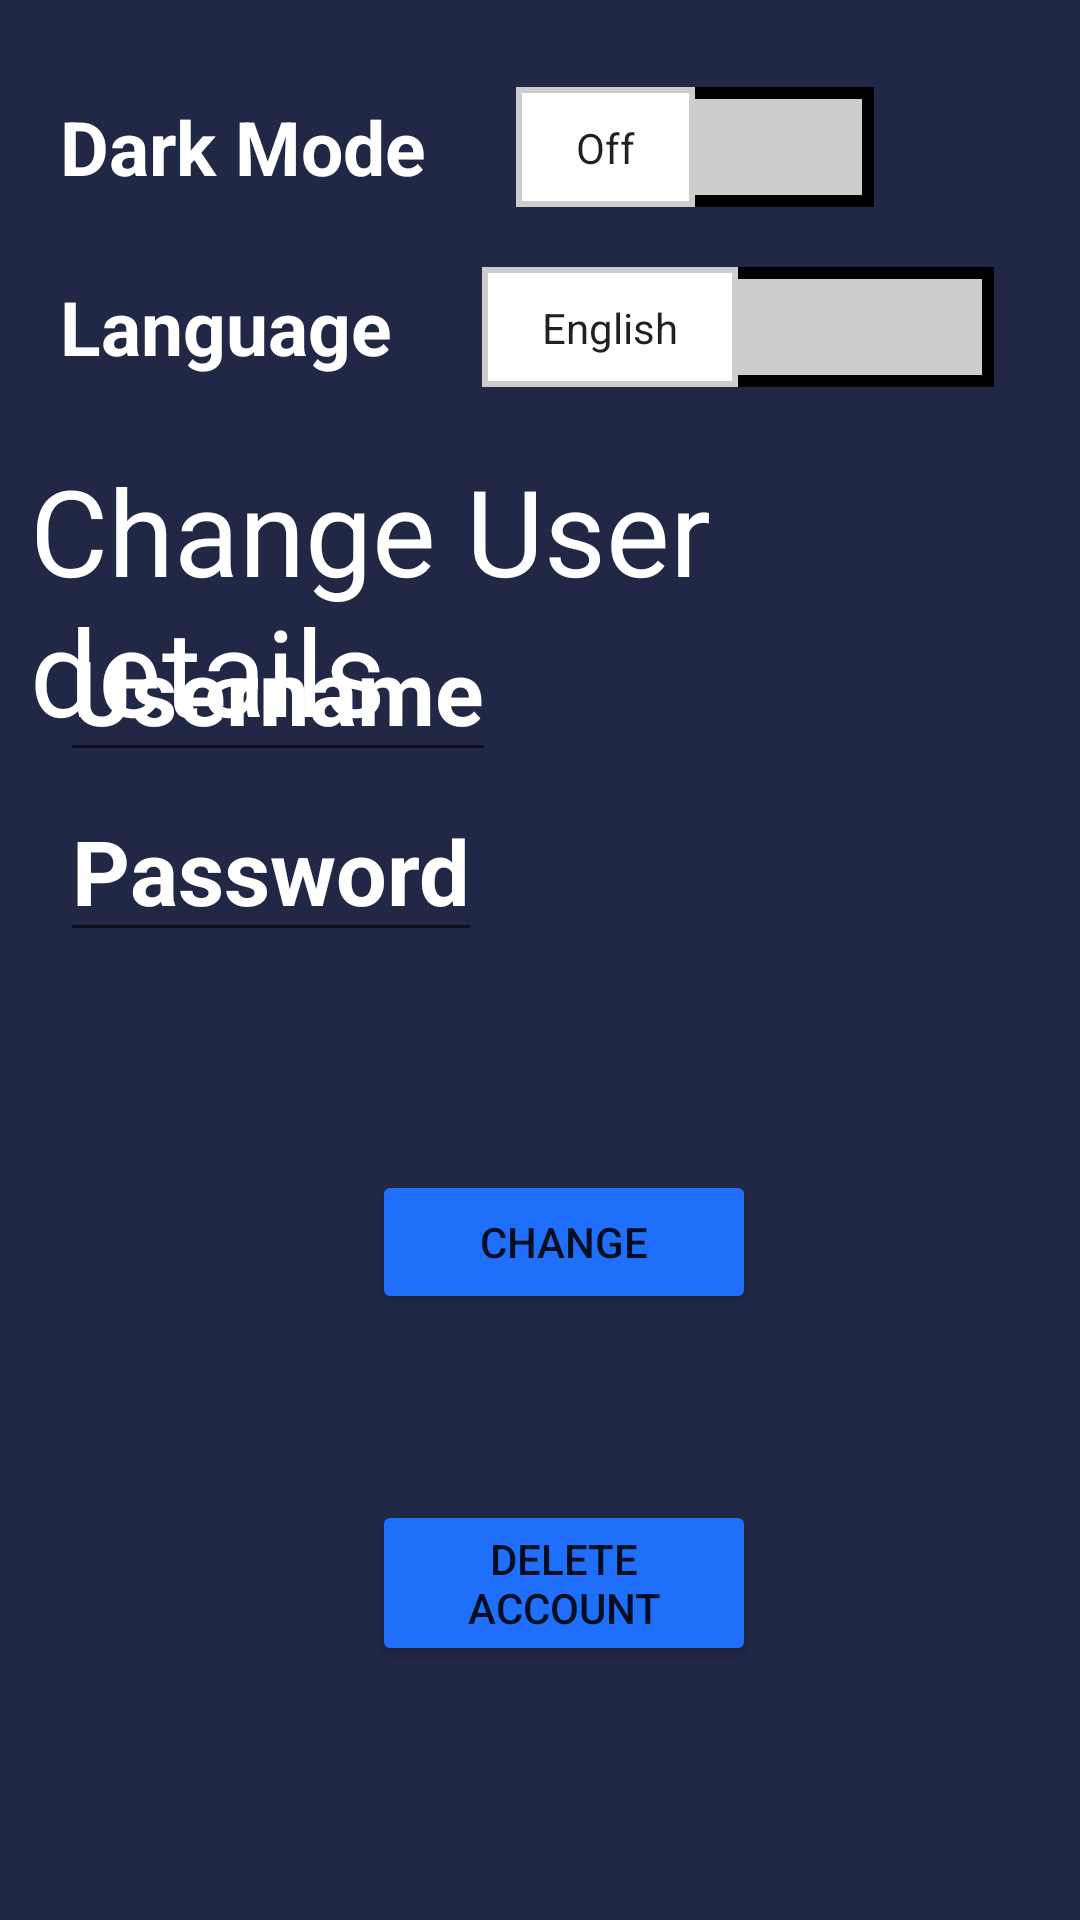

Write the Android layout XML for this screen, with the resource values it uses.
<!-- AndroidManifest.xml: application theme Theme.TicTacToe -->
<!-- res/layout/fragment_settings.xml -->
<?xml version="1.0" encoding="utf-8"?>
<RelativeLayout
    xmlns:android="http://schemas.android.com/apk/res/android"
    xmlns:tools="http://schemas.android.com/tools"
    android:layout_width="match_parent"
    android:layout_height="match_parent"
    xmlns:app="http://schemas.android.com/apk/res-auto"
    tools:context=".SettingsFragment"
    android:orientation="vertical"
    android:background="@color/dark_blue">

    <androidx.appcompat.widget.SwitchCompat
        android:id="@+id/switch1"
        android:layout_width="wrap_content"
        android:layout_height="wrap_content"
        android:layout_marginLeft="20dp"
        android:layout_marginTop="25dp"
        android:text="Dark Mode"
        android:textSize="25dp"
        android:textOn="On"
        android:textOff="Off"
        app:showText="true"
        android:textStyle="bold"
        app:switchPadding="30dp"
        app:thumbTextPadding="20dp"
        android:textColor="@color/white"
        android:thumb="@drawable/switch_thumb"
        app:track="@drawable/switch_track"
        tools:ignore="MissingConstraints" />

    <androidx.appcompat.widget.SwitchCompat
        android:id="@+id/switch2"
        android:textColor="@color/white"
        android:layout_width="wrap_content"
        android:layout_height="wrap_content"
        android:layout_marginLeft="20dp"
        android:layout_marginTop="85dp"
        android:text="Language"
        android:textSize="25dp"
        android:textOn="Greek"
        android:textOff="English"
        app:showText="true"
        android:textStyle="bold"
        app:switchPadding="30dp"
        app:thumbTextPadding="20dp"
        android:thumb="@drawable/switch_thumb"
        app:track="@drawable/switch_track"
        tools:ignore="MissingConstraints" />

    <TextView
        android:layout_width="wrap_content"
        android:layout_height="wrap_content"
        android:layout_alignParentStart="true"
        android:layout_alignParentEnd="true"
        android:layout_marginVertical="150dp"
        android:layout_marginStart="10dp"
        android:layout_marginEnd="26dp"
        android:text="Change User details"
        android:textColor="@color/white"
        android:textSize="40sp" />

    <com.google.android.material.textfield.TextInputEditText
        android:id="@+id/username"
        android:layout_width="wrap_content"
        android:layout_height="wrap_content"
        android:layout_marginHorizontal="20dp"
        android:layout_marginVertical="200dp"
        android:hint="Username"
        android:textSize="30sp"
        android:textColorHint="@color/white"
        android:textStyle="bold"
        android:textColor="@color/white"
        />

    <com.google.android.material.textfield.TextInputEditText
        android:id="@+id/password"
        android:layout_width="wrap_content"
        android:layout_height="wrap_content"
        android:hint="Password"
        android:layout_marginVertical="260dp"
        android:layout_marginHorizontal="20dp"
        android:textStyle="bold"
        android:textColorHint="@color/white"
        android:textColor="@color/white"
        android:textSize="30sp"/>

    <com.google.android.material.textfield.TextInputEditText
        android:id="@+id/confirmpassword"
        android:layout_width="wrap_content"
        android:layout_height="wrap_content"
        android:hint="Confirm Password"
        android:layout_marginVertical="320dp"
        android:layout_marginHorizontal="20dp"
        android:textStyle="bold"
        android:textColor="@color/white"
        android:textColorHint="@color/white"
        android:textSize="30sp"/>

    <Button
        android:id="@+id/change_button"
        android:layout_width="wrap_content"
        android:layout_height="wrap_content"
        android:layout_alignParentStart="true"
        android:layout_alignParentTop="true"
        android:layout_alignParentEnd="true"
        android:layout_marginHorizontal="100dp"
        android:layout_marginVertical="390dp"
        android:layout_marginStart="124dp"
        android:layout_marginEnd="108dp"
        android:backgroundTint="@color/blue"
        android:gravity="center"
        android:text="Change" />

    <Button
        android:id="@+id/delete_account"
        android:layout_width="wrap_content"
        android:layout_height="wrap_content"
        android:layout_alignParentStart="true"
        android:layout_alignParentTop="true"
        android:layout_alignParentEnd="true"
        android:layout_marginHorizontal="100dp"
        android:layout_marginVertical="500dp"
        android:layout_marginStart="124dp"
        android:layout_marginEnd="108dp"
        android:backgroundTint="@color/blue"
        android:gravity="center"
        android:text="Delete Account" />


</RelativeLayout>
<!-- resources referenced by this layout -->
<resources>
  <color name="blue">#206FFB</color>
  <color name="dark_blue">#212845</color>
  <color name="white">#FFFFFFFF</color>
  <!-- drawable switch_thumb (drawable) -->
  <?xml version="1.0" encoding="utf-8"?>
  <selector xmlns:android="http://schemas.android.com/apk/res/android">
  
      <item android:state_checked="true">
  
          <shape android:shape="rectangle">
              <solid android:color="#ffffff"/>
              <size android:width="50dp"
                  android:height="40dp"/>
              <stroke android:width="2dp"
                  android:color="@color/white"/>
          </shape>
  
      </item>
  
      <item android:state_checked="false">
  
          <shape android:shape="rectangle">
              <solid android:color="@color/white"/>
              <size android:width="50dp"
                  android:height="40dp"/>
              <stroke android:width="2dp"
                  android:color="#cdcdcd"/>
          </shape>
  
      </item>
  </selector>
  <!-- drawable switch_track (drawable) -->
  <?xml version="1.0" encoding="utf-8"?>
  <selector xmlns:android="http://schemas.android.com/apk/res/android">
  
      <item android:state_checked="true">
  
          <shape android:shape="rectangle">
              <solid android:color="#3F51B5"/>
              <corners android:radius="0dp"/>
              <stroke android:width="4dp"
                  android:color="@color/black"/>
          </shape>
  
      </item>
  
      <item android:state_checked="false">
  
          <shape android:shape="rectangle">
              <solid android:color="#cdcdcd"/>
              <corners android:radius="0dp"/>
              <stroke android:width="4dp"
                  android:color="@color/black"/>
          </shape>
  
      </item>
  
  
  </selector>
  <style name="Theme.TicTacToe" parent="Theme.MaterialComponents.DayNight.DarkActionBar">
          
          <item name="colorPrimary">@color/purple</item>
          <item name="colorPrimaryVariant">@color/purple</item>
          <item name="colorOnPrimary">@color/white</item>
          
          <item name="colorSecondary">@color/purple</item>
          <item name="colorSecondaryVariant">@color/purple</item>
          <item name="colorOnSecondary">@color/black</item>
          
          <item name="android:statusBarColor">?attr/colorPrimaryVariant</item>
          
          <item name="windowActionBar">false</item>
          <item name="windowNoTitle">true</item>
      </style>
  <color name="black">#FF000000</color>
  <color name="purple">#5D378D</color>
</resources>
